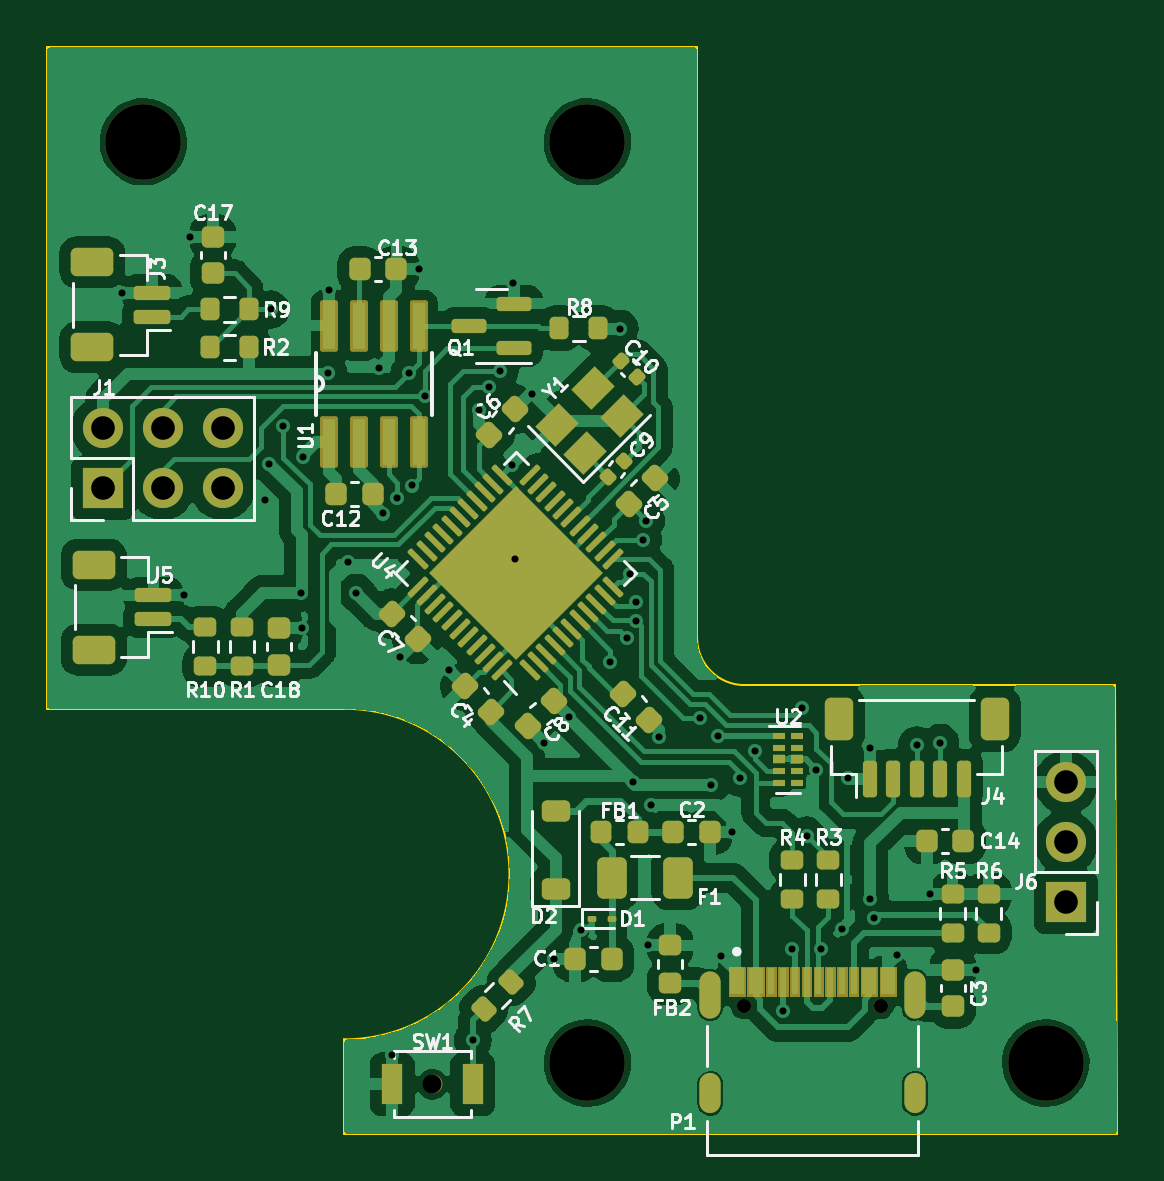
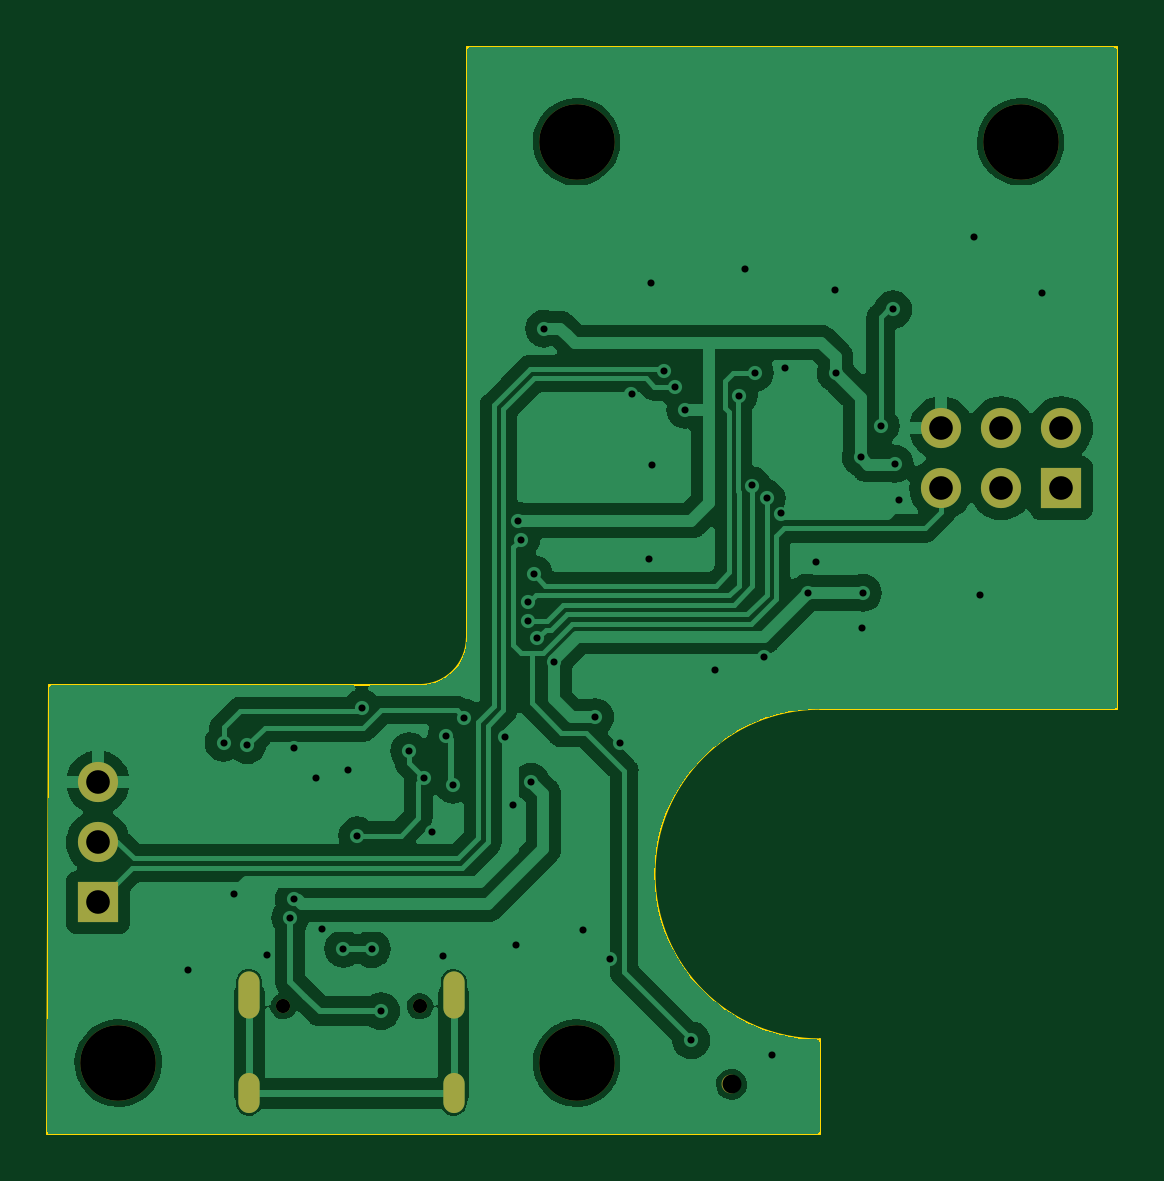
Circuit board: 11 layer files. Board 45.3 x 46.0 mm.
- bottom_copper: ThrottleControllerMainRev-B_Cu.gbr (87387 bytes)
- bottom_mask: ThrottleControllerMainRev-B_Mask.gbr (1413 bytes)
- paste: ThrottleControllerMainRev-B_Paste.gbr (483 bytes)
- bottom_silk: ThrottleControllerMainRev-B_Silkscreen.gbr (484 bytes)
- outline: ThrottleControllerMainRev-Edge_Cuts.gbr (1101 bytes)
- top_copper: ThrottleControllerMainRev-F_Cu.gbr (162953 bytes)
- top_mask: ThrottleControllerMainRev-F_Mask.gbr (13575 bytes)
- paste: ThrottleControllerMainRev-F_Paste.gbr (9954 bytes)
- top_silk: ThrottleControllerMainRev-F_Silkscreen.gbr (63272 bytes)
- drill: ThrottleControllerMainRev-NPTH.drl (601 bytes)
- drill: ThrottleControllerMainRev-PTH.drl (2027 bytes)

=== bottom_copper: ThrottleControllerMainRev-B_Cu.gbr (87387 bytes, source omitted) ===
=== bottom_mask: ThrottleControllerMainRev-B_Mask.gbr ===
%TF.GenerationSoftware,KiCad,Pcbnew,7.0.5*%
%TF.CreationDate,2023-11-08T08:50:21+03:00*%
%TF.ProjectId,ThrottleControllerMainRev,5468726f-7474-46c6-9543-6f6e74726f6c,rev?*%
%TF.SameCoordinates,Original*%
%TF.FileFunction,Soldermask,Bot*%
%TF.FilePolarity,Negative*%
%FSLAX46Y46*%
G04 Gerber Fmt 4.6, Leading zero omitted, Abs format (unit mm)*
G04 Created by KiCad (PCBNEW 7.0.5) date 2023-11-08 08:50:21*
%MOMM*%
%LPD*%
G01*
G04 APERTURE LIST*
%ADD10C,0.800000*%
%ADD11C,3.200000*%
%ADD12R,1.700000X1.700000*%
%ADD13O,1.700000X1.700000*%
%ADD14C,0.600000*%
%ADD15O,0.900000X2.000000*%
%ADD16O,0.900000X1.700000*%
G04 APERTURE END LIST*
D10*
%TO.C,SW1*%
X133600000Y-109800000D03*
%TD*%
D11*
%TO.C,H1*%
X159560000Y-108900000D03*
%TD*%
D12*
%TO.C,J6*%
X160419000Y-102094000D03*
D13*
X160419000Y-99554000D03*
X160419000Y-97014000D03*
%TD*%
D11*
%TO.C,H4*%
X140160000Y-108900000D03*
%TD*%
D14*
%TO.C,P1*%
X146793000Y-106504500D03*
X152573000Y-106504500D03*
D15*
X145358000Y-106014500D03*
X154008000Y-106014500D03*
D16*
X145358000Y-110184500D03*
X154008000Y-110184500D03*
%TD*%
D11*
%TO.C,H3*%
X121360000Y-69900000D03*
%TD*%
%TO.C,H2*%
X140160000Y-69900000D03*
%TD*%
D12*
%TO.C,J1*%
X119645000Y-84565000D03*
D13*
X119645000Y-82025000D03*
X122185000Y-84565000D03*
X122185000Y-82025000D03*
X124725000Y-84565000D03*
X124725000Y-82025000D03*
%TD*%
M02*

=== paste: ThrottleControllerMainRev-B_Paste.gbr ===
%TF.GenerationSoftware,KiCad,Pcbnew,7.0.5*%
%TF.CreationDate,2023-11-08T08:50:20+03:00*%
%TF.ProjectId,ThrottleControllerMainRev,5468726f-7474-46c6-9543-6f6e74726f6c,rev?*%
%TF.SameCoordinates,Original*%
%TF.FileFunction,Paste,Bot*%
%TF.FilePolarity,Positive*%
%FSLAX46Y46*%
G04 Gerber Fmt 4.6, Leading zero omitted, Abs format (unit mm)*
G04 Created by KiCad (PCBNEW 7.0.5) date 2023-11-08 08:50:20*
%MOMM*%
%LPD*%
G01*
G04 APERTURE LIST*
G04 APERTURE END LIST*
M02*

=== bottom_silk: ThrottleControllerMainRev-B_Silkscreen.gbr ===
%TF.GenerationSoftware,KiCad,Pcbnew,7.0.5*%
%TF.CreationDate,2023-11-08T08:50:21+03:00*%
%TF.ProjectId,ThrottleControllerMainRev,5468726f-7474-46c6-9543-6f6e74726f6c,rev?*%
%TF.SameCoordinates,Original*%
%TF.FileFunction,Legend,Bot*%
%TF.FilePolarity,Positive*%
%FSLAX46Y46*%
G04 Gerber Fmt 4.6, Leading zero omitted, Abs format (unit mm)*
G04 Created by KiCad (PCBNEW 7.0.5) date 2023-11-08 08:50:21*
%MOMM*%
%LPD*%
G01*
G04 APERTURE LIST*
G04 APERTURE END LIST*
M02*

=== outline: ThrottleControllerMainRev-Edge_Cuts.gbr ===
%TF.GenerationSoftware,KiCad,Pcbnew,7.0.5*%
%TF.CreationDate,2023-11-08T08:50:21+03:00*%
%TF.ProjectId,ThrottleControllerMainRev,5468726f-7474-46c6-9543-6f6e74726f6c,rev?*%
%TF.SameCoordinates,Original*%
%TF.FileFunction,Profile,NP*%
%FSLAX46Y46*%
G04 Gerber Fmt 4.6, Leading zero omitted, Abs format (unit mm)*
G04 Created by KiCad (PCBNEW 7.0.5) date 2023-11-08 08:50:21*
%MOMM*%
%LPD*%
G01*
G04 APERTURE LIST*
%TA.AperFunction,Profile*%
%ADD10C,0.100000*%
%TD*%
G04 APERTURE END LIST*
D10*
X129860000Y-107900000D02*
X129860000Y-111900000D01*
X129860000Y-107900000D02*
G75*
G03*
X129860000Y-93900000I0J7000000D01*
G01*
X162560000Y-111900000D02*
X162500000Y-92900000D01*
X146814214Y-92900000D02*
X162500000Y-92900000D01*
X129860000Y-93900000D02*
X117280000Y-93900000D01*
X144800000Y-90900000D02*
X144800000Y-65900000D01*
X162560000Y-111900000D02*
X129860000Y-111900000D01*
X117280000Y-65900000D02*
X144800000Y-65900000D01*
X144800001Y-90900000D02*
G75*
G03*
X146814214Y-92899999I2007099J7100D01*
G01*
X117280000Y-93900000D02*
X117280000Y-65900000D01*
M02*

=== top_copper: ThrottleControllerMainRev-F_Cu.gbr (162953 bytes, source omitted) ===
=== top_mask: ThrottleControllerMainRev-F_Mask.gbr (13575 bytes, source omitted) ===
=== paste: ThrottleControllerMainRev-F_Paste.gbr (9954 bytes, source omitted) ===
=== top_silk: ThrottleControllerMainRev-F_Silkscreen.gbr (63272 bytes, source omitted) ===
=== drill: ThrottleControllerMainRev-NPTH.drl ===
M48
; DRILL file {KiCad 7.0.5} date Wed Nov  8 08:50:30 2023
; FORMAT={-:-/ absolute / inch / decimal}
; #@! TF.CreationDate,2023-11-08T08:50:30+03:00
; #@! TF.GenerationSoftware,Kicad,Pcbnew,7.0.5
; #@! TF.FileFunction,NonPlated,1,2,NPTH
FMAT,2
INCH
; #@! TA.AperFunction,NonPlated,NPTH,ComponentDrill
T1C0.0236
; #@! TA.AperFunction,NonPlated,NPTH,ComponentDrill
T2C0.0315
; #@! TA.AperFunction,NonPlated,NPTH,ComponentDrill
T3C0.1260
%
G90
G05
T1
X5.7793Y-4.1931
X6.0068Y-4.1931
T2
X5.2598Y-4.3228
T3
X4.778Y-2.752
X5.5181Y-2.752
X5.5181Y-4.2874
X6.2819Y-4.2874
T0
M30

=== drill: ThrottleControllerMainRev-PTH.drl ===
M48
; DRILL file {KiCad 7.0.5} date Wed Nov  8 08:50:29 2023
; FORMAT={-:-/ absolute / inch / decimal}
; #@! TF.CreationDate,2023-11-08T08:50:29+03:00
; #@! TF.GenerationSoftware,Kicad,Pcbnew,7.0.5
; #@! TF.FileFunction,Plated,1,2,PTH
FMAT,2
INCH
; #@! TA.AperFunction,Plated,PTH,ViaDrill
T1C0.0118
; #@! TA.AperFunction,Plated,PTH,ComponentDrill
T2C0.0236
; #@! TA.AperFunction,Plated,PTH,ComponentDrill
T3C0.0394
%
G90
G05
T1
X4.7424Y-3.0036
X4.845Y-3.5075
X4.8552Y-2.9106
X4.981Y-3.3498
X4.9878Y-3.2886
X4.9902Y-3.0315
X5.0114Y-3.225
X5.041Y-3.5037
X5.0424Y-3.5622
X5.0443Y-3.2781
X5.0863Y-3.1371
X5.087Y-2.9995
X5.1189Y-3.4522
X5.133Y-3.5033
X5.1713Y-3.1291
X5.1779Y-3.3715
X5.1925Y-4.2744
X5.2015Y-3.3463
X5.2063Y-3.6106
X5.2213Y-3.1369
X5.2251Y-3.3248
X5.237Y-2.9642
X5.2476Y-3.1754
X5.2874Y-3.6323
X5.3268Y-4.2495
X5.337Y-3.1984
X5.3541Y-3.1599
X5.3719Y-3.1339
X5.3929Y-3.2906
X5.3944Y-2.988
X5.3972Y-3.4474
X5.4265Y-3.1722
X5.4465Y-3.7535
X5.4622Y-4.1134
X5.4873Y-3.7109
X5.5067Y-4.0657
X5.556Y-3.6188
X5.5722Y-3.0633
X5.584Y-3.5797
X5.5896Y-3.4726
X5.5938Y-3.819
X5.5991Y-3.5501
X5.5998Y-3.5186
X5.6107Y-3.4152
X5.6158Y-3.3834
X5.6197Y-4.0913
X5.624Y-3.8577
X5.637Y-3.7442
X5.7049Y-3.7121
X5.7239Y-3.8233
X5.735Y-3.7422
X5.7413Y-4.1087
X5.7591Y-3.9017
X5.7727Y-3.812
X5.7969Y-3.7676
X5.8439Y-4.2011
X5.8596Y-4.0975
X5.8762Y-3.6957
X5.8832Y-3.9082
X5.8997Y-3.7986
X5.9068Y-4.0967
X5.9418Y-4.0637
X5.9523Y-3.8122
X5.9882Y-3.7626
X5.9892Y-4.0145
X5.9952Y-4.0454
X6.0335Y-4.1075
X6.0671Y-3.7576
X6.0882Y-4.0051
X6.1063Y-3.7532
X6.1654Y-4.1327
T3
X4.7104Y-3.2293
X4.7104Y-3.3293
X4.8104Y-3.2293
X4.8104Y-3.3293
X4.9104Y-3.2293
X4.9104Y-3.3293
X6.3157Y-3.8194
X6.3157Y-3.9194
X6.3157Y-4.0194
T2
G00X5.7228Y-4.1521
M15
G01X5.7228Y-4.1955
M16
G05
G00X5.7228Y-4.3222
M15
G01X5.7228Y-4.3537
M16
G05
G00X6.0633Y-4.1521
M15
G01X6.0633Y-4.1955
M16
G05
G00X6.0633Y-4.3222
M15
G01X6.0633Y-4.3537
M16
G05
T0
M30
